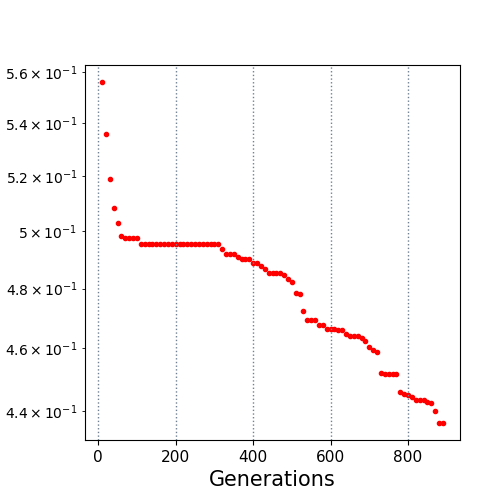

Data behind this chart, as committed beside it:
10.0, 0.556128
20.0, 0.5361
30.0, 0.5192
40.0, 0.5082
50.0, 0.5031
60.0, 0.4984
70.0, 0.4975
80.0, 0.4975
90.0, 0.4975
100.0, 0.4975
110.0, 0.4957
120.0, 0.4957
130.0, 0.4957
140.0, 0.4957
150.0, 0.4957
160.0, 0.4957
170.0, 0.4957
180.0, 0.4957
190.0, 0.4957
200.0, 0.4957
210.0, 0.4957
220.0, 0.4957
230.0, 0.4957
240.0, 0.4957
250.0, 0.4957
260.0, 0.4957
270.0, 0.4957
280.0, 0.4957
290.0, 0.4957
300.0, 0.4957
310.0, 0.4957
320.0, 0.4937
330.0, 0.4919
340.0, 0.4919
350.0, 0.4919
360.0, 0.4908
370.0, 0.4904
380.0, 0.4904
390.0, 0.4904
400.0, 0.4888
410.0, 0.4888
420.0, 0.4878
430.0, 0.4869
440.0, 0.4855
450.0, 0.4855
460.0, 0.4855
470.0, 0.4855
480.0, 0.4847
490.0, 0.4833
500.0, 0.4823
510.0, 0.4785
520.0, 0.4781
530.0, 0.4724
540.0, 0.4694
550.0, 0.4694
560.0, 0.4694
570.0, 0.4677
580.0, 0.4677
590.0, 0.4663
600.0, 0.4663
610.0, 0.4663
... 28 more rows
